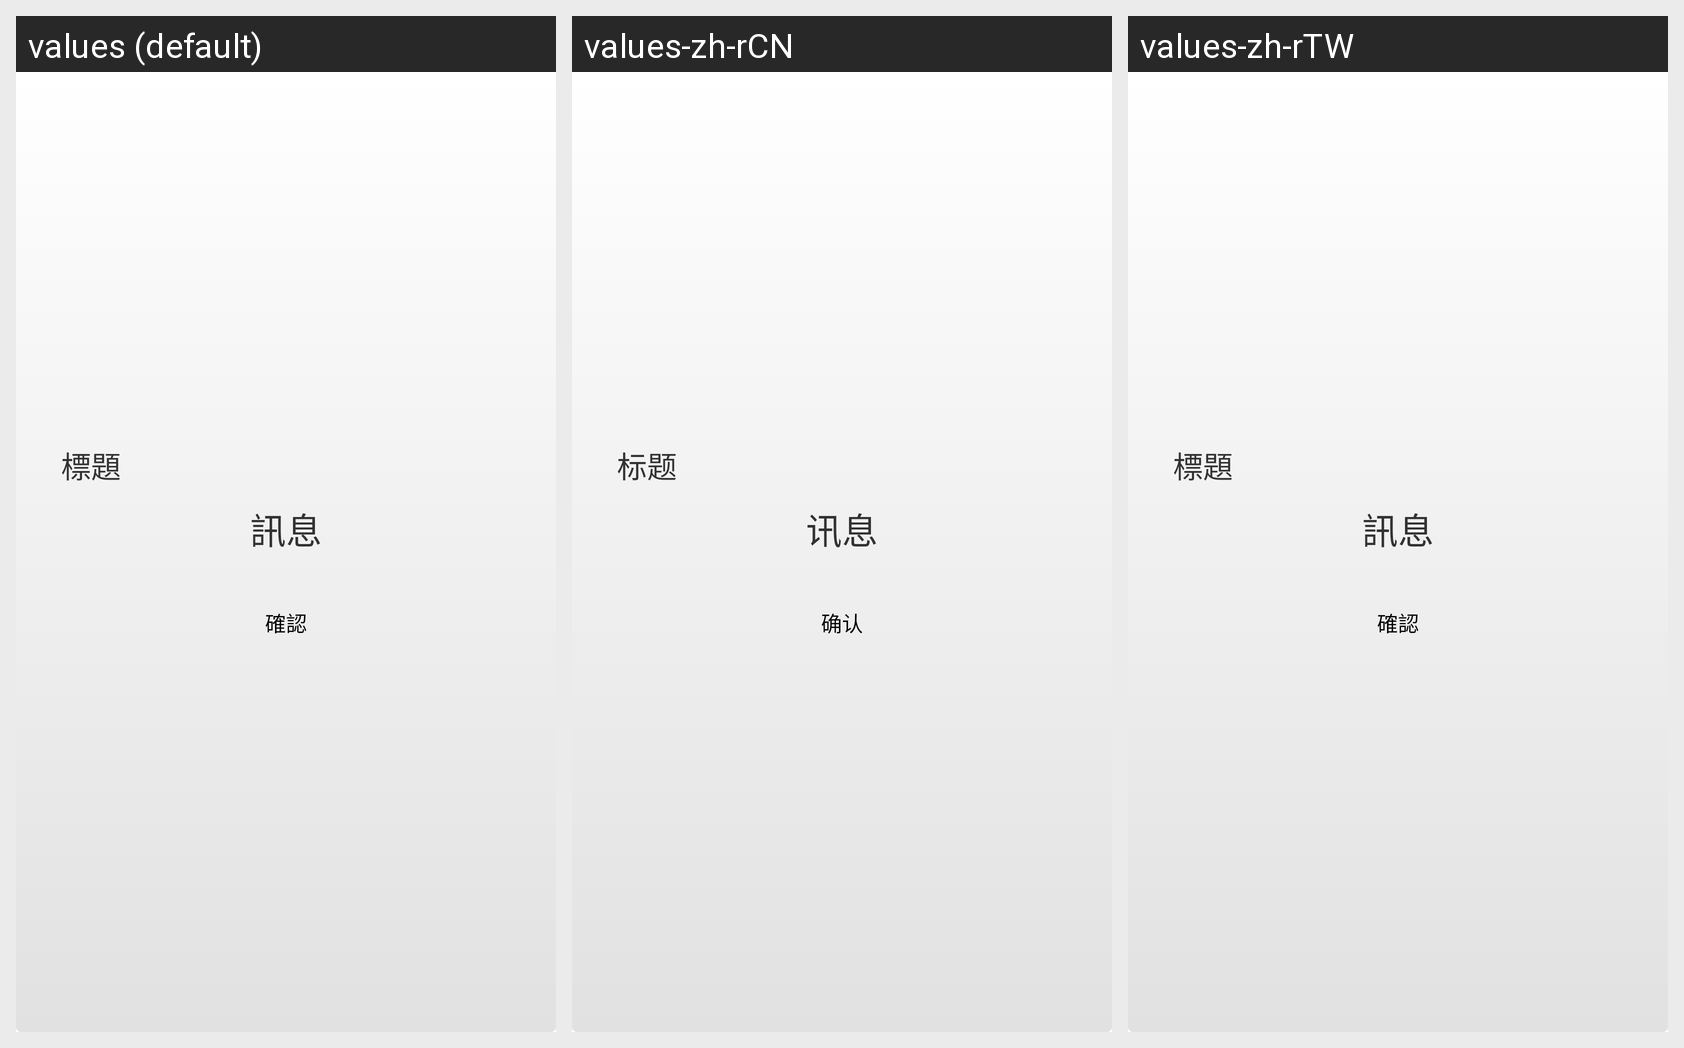

Translations of the strings shown on this Android screen, per locale in the grid:
Android screen res/layout/dialog.xml rendered under 3 locales, left to right: values (default), values-zh-rCN, values-zh-rTW. Device: Nexus 5 (rendered at 1080×1920; each locale shown at half size, 540×960, under a caption strip naming it); theme AppTheme.
Strings drawn on this screen, with the default value and each locale's value (text and hints the layout hard-codes, and strings that could not be matched under every locale, appear in the picture but are not listed):

title
  values: 標題
  values-zh-rCN: 标题
  values-zh-rTW: 標題

message
  values: 訊息
  values-zh-rCN: 讯息
  values-zh-rTW: 訊息

ok
  values: 確認
  values-zh-rCN: 确认
  values-zh-rTW: 確認
